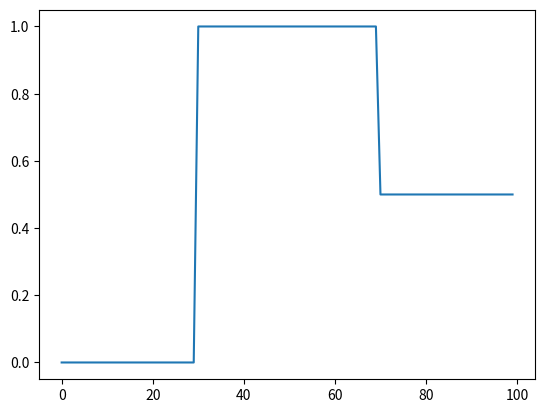

Write the Python code that produced this figure. (Note: this script raises an exception after producing the figure.)
### Script that implements a basic neural network with hysteresis
### W defines the n by n connection matrix between n layers of neurons
### V describes the inital activities of n layers of neurons (each with one neuron for now)

import numpy as np
import matplotlib.pyplot as plt

def sigmoid(x, lam, beta):
    return 1.0/(1+ np.exp(-1 * lam * (x - beta))) ### plot this function

class HysteresisNetwork:
    def __init__(self, w, v, lam, beta, dt, ext_input):
        self.layers    = v
        self.weights   = w
        self.ext_input = ext_input
        self.timestep  = dt
        self.lam = lam;
        self.beta = beta;
        self.output    = np.zeros(self.layers.shape)
    
    def updatestate(self,x_input):
        int_input = np.dot(self.weights, self.layers)  ### TODO: Replace with Thomas's Matrix Mutliply
        input = x_input + int_input
        d_layers = (-1 * self.layers) + sigmoid(input,self.lam,self.beta)
        self.layers = self.layers + d_layers * self.timestep
        self.output = self.layers


## W = 1's are perfect integrators
## <1 is a leaky integrator
## >1 is a switch


## Specify the desired params here

W = np.array([2])
V = np.array([0])

lam = 4;
beta = 0.5;
timestep = .1

# Input changing over time, response follows

t = [0] * 100

ext_input = [0] * 30
ext_input.extend([1]*40)
ext_input.extend([0.5]*30)
output = [0] * 100

hn = HysteresisNetwork(W,V,lam,beta,timestep,ext_input)

for m in range(1,100,1):
    t[m] = m
    x_input = ext_input[m]
    hn.updatestate(x_input)
    output[m] = hn.output

# plot output
#plt.ion

plt.figure(0)
plt.plot(t, ext_input)
plt.plot(t, output)
plt.axis([0,100,0,1])
plt.xlabel('Time')
plt.ylabel('Output Level (V)')
plt.title('Time Response Curve')




#######
# Loop over all ext_input for hysteresis plot

itr = 0

ext_input = [0] * 201
output = [0] * 201

for m in range(-100,100,1):

    itr = itr + 1
    ext_input[itr] = float(m) / 100;
    hn = HysteresisNetwork(W,V,lam,beta,timestep,ext_input[itr])
    x_input = ext_input[itr]

    for i in range(1000):
        hn.updatestate(x_input)

    output[itr] = hn.output



# plot output
#plt.ion
plt.figure(1)
plt.plot(ext_input, output)
plt.axis([-1,1,0,1])
plt.xlabel('External Input Level')
plt.ylabel('Output Level (V)')
plt.title('Network Response Curve')

plt.show()





